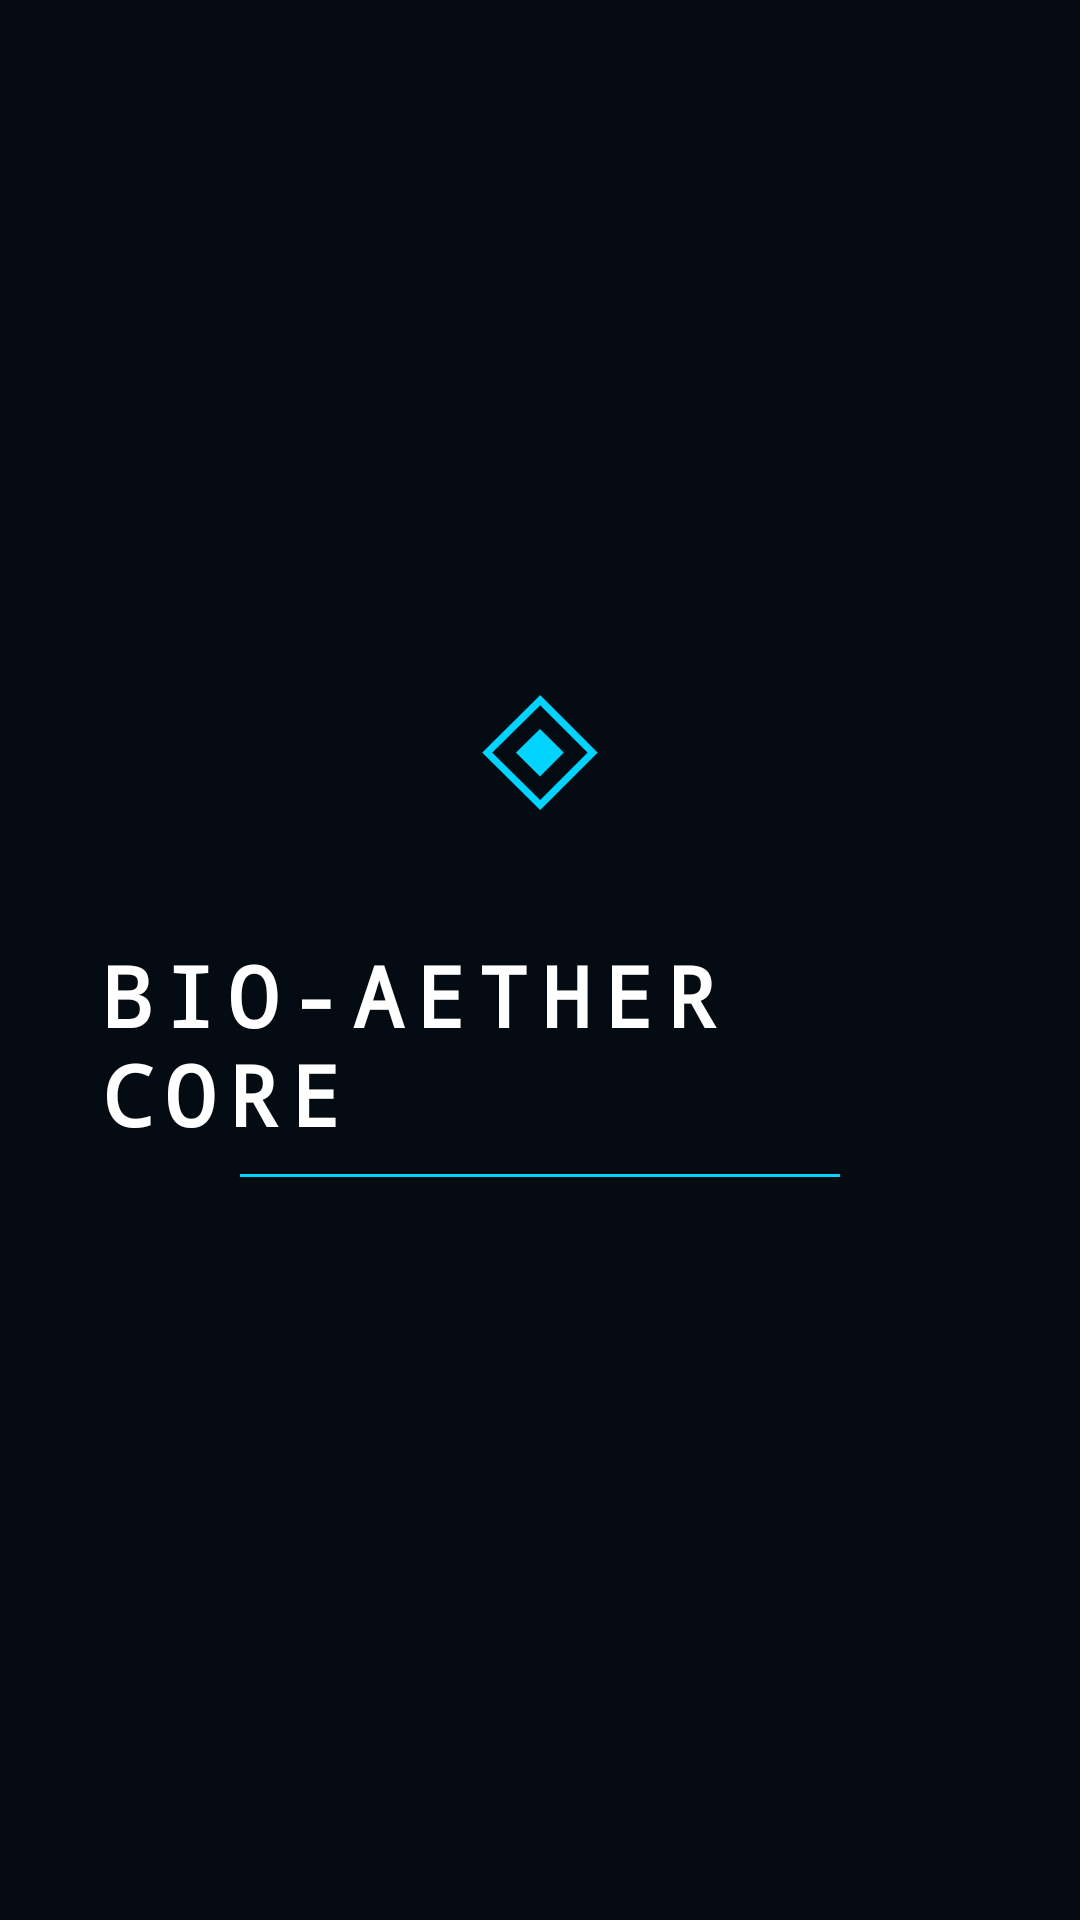

Here is an Android app screen rendered from its layout file. Give the layout XML and the strings, colors and styles it references.
<!-- AndroidManifest.xml: activity theme Theme.BioAetherCore.Splash -->
<!-- res/layout/activity_splash.xml -->
<?xml version="1.0" encoding="utf-8"?>
<LinearLayout
    xmlns:android="http://schemas.android.com/apk/res/android"
    android:layout_width="match_parent"
    android:layout_height="match_parent"
    android:orientation="vertical"
    android:gravity="center"
    android:background="#050b12"
    android:padding="32dp">

    
    <TextView
        android:id="@+id/splash_icon"
        android:layout_width="wrap_content"
        android:layout_height="wrap_content"
        android:text="◈"
        android:textSize="64sp"
        android:textColor="#00d4ff"
        android:layout_marginBottom="24dp"/>

    
    <TextView
        android:id="@+id/splash_title"
        android:layout_width="wrap_content"
        android:layout_height="wrap_content"
        android:text="BIO-AETHER CORE"
        android:textSize="28sp"
        android:textStyle="bold"
        android:textColor="#ffffff"
        android:letterSpacing="0.15"
        android:fontFamily="monospace"
        android:layout_marginBottom="8dp"/>

    
    <View
        android:layout_width="200dp"
        android:layout_height="1dp"
        android:background="#00d4ff"
        android:layout_marginBottom="16dp"/>

    
    <TextView
        android:id="@+id/splash_subtitle"
        android:layout_width="wrap_content"
        android:layout_height="wrap_content"
        android:text="SISTEMA DE CONTROL DE RESONANCIA"
        android:textSize="10sp"
        android:textColor="#4a7a8a"
        android:letterSpacing="0.2"
        android:fontFamily="monospace"
        android:alpha="0"
        android:layout_marginBottom="4dp"/>

    <TextView
        android:id="@+id/splash_version"
        android:layout_width="wrap_content"
        android:layout_height="wrap_content"
        android:text="// v4.0 — CLASIFICADO"
        android:textSize="9sp"
        android:textColor="#ff5e1a"
        android:letterSpacing="0.15"
        android:fontFamily="monospace"
        android:alpha="0"/>

</LinearLayout>
<!-- resources referenced by this layout -->
<resources>
  <style name="Theme.BioAetherCore.Splash" parent="Theme.BioAetherCore">
          <item name="android:windowBackground">#050b12</item>
          <item name="android:windowIsTranslucent">false</item>
          <item name="android:windowNoTitle">true</item>
          <item name="android:windowFullscreen">false</item>
      </style>
  <style name="Theme.BioAetherCore" parent="Theme.MaterialComponents.DayNight.NoActionBar">
          
          <item name="colorPrimary">#00d4ff</item>
          <item name="colorPrimaryVariant">#0a1520</item>
          <item name="colorOnPrimary">#050b12</item>
          <item name="colorSecondary">#ff5e1a</item>
          <item name="colorOnSecondary">#ffffff</item>
  
          
          <item name="android:windowBackground">#050b12</item>
          <item name="android:statusBarColor">#050b12</item>
          <item name="android:navigationBarColor">#050b12</item>
  
          
          <item name="windowActionBar">false</item>
          <item name="windowNoTitle">true</item>
  
          
          <item name="android:windowAnimationStyle">@style/WindowAnimStyle</item>
      </style>
  <style name="WindowAnimStyle" parent="@android:style/Animation.Activity">
          <item name="android:activityOpenEnterAnimation">@android:anim/fade_in</item>
          <item name="android:activityOpenExitAnimation">@android:anim/fade_out</item>
          <item name="android:activityCloseEnterAnimation">@android:anim/fade_in</item>
          <item name="android:activityCloseExitAnimation">@android:anim/fade_out</item>
      </style>
</resources>
